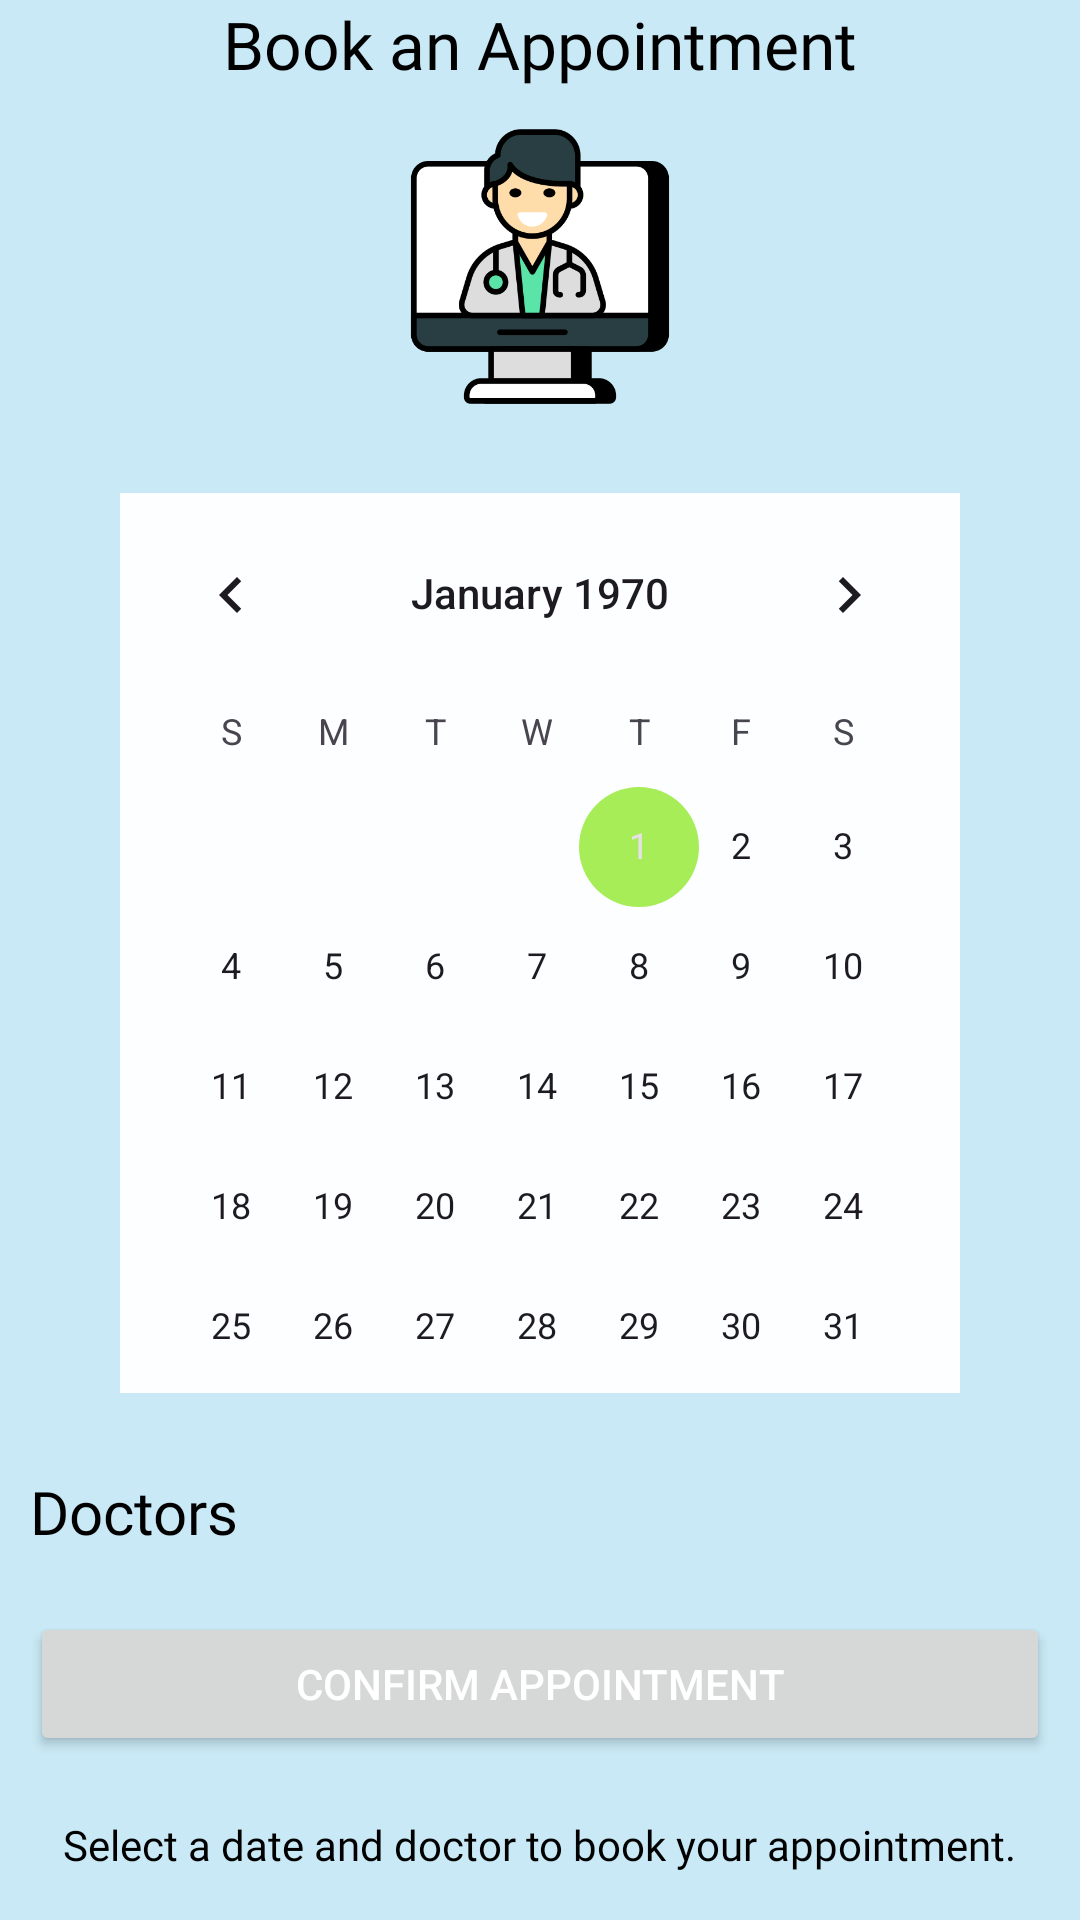

Here is an Android app screen rendered from its layout file. Give the layout XML and the strings, colors and styles it references.
<!-- AndroidManifest.xml: application theme Theme.PatientMonitor -->
<!-- res/layout/patient_addappointments.xml -->
<LinearLayout xmlns:android="http://schemas.android.com/apk/res/android"
xmlns:app="http://schemas.android.com/apk/res-auto"
xmlns:tools="http://schemas.android.com/tools"
android:layout_width="match_parent"
android:layout_height="match_parent"
android:background="#C8E9F5"
android:orientation="vertical"
tools:context=".patient_addAppointments">

<TextView
    android:id="@+id/appointmentHeader"
    android:layout_width="wrap_content"
    android:layout_height="wrap_content"
    android:layout_gravity="center"
    android:layout_marginTop="@dimen/_35sdp"
    android:fontFamily="@font/carter_one"
    android:text="Book an Appointment"
    android:textColor="@color/black"
    android:textSize="22sp" />

<ImageView
    android:id="@+id/imageView3"
    android:layout_width="100dp"
    android:layout_height="99dp"
    android:layout_margin="10dp"
    android:layout_gravity="center"
    app:srcCompat="@drawable/appointments" />

<CalendarView
    android:id="@+id/calendarView"
    android:layout_width="280dp"
    android:layout_height="300dp"
    android:layout_gravity="center"
    android:layout_margin="16dp"
    android:background="#FCFEFF"
    android:fontFamily="@font/bakbak_one" />

<LinearLayout
    android:id="@+id/doctorSelectionLayout"
    android:layout_width="match_parent"
    android:layout_margin="10dp"
    android:layout_height="wrap_content"
    android:orientation="horizontal"
    android:layout_marginTop="24dp">

    <TextView
        android:id="@+id/doctorListHeader"
        android:layout_width="wrap_content"
        android:layout_height="wrap_content"
        android:fontFamily="@font/bakbak_one"
        android:text="Doctors"
        android:layout_gravity="center_vertical"
        android:textColor="@color/black"
        android:textSize="20sp"
        android:layout_marginEnd="8dp"/>

    <Spinner
        android:id="@+id/doctorSpinner"
        android:layout_width="0dp"
        android:layout_height="wrap_content"
        android:layout_gravity="center_vertical"
        android:layout_marginEnd="16dp"
        android:layout_weight="1"
        android:background="#FCFEFF"
        android:fontFamily="@font/bakbak_one" />
</LinearLayout>

<Button
    android:id="@+id/confirmAppointmentBtn"
    android:layout_width="match_parent"
    android:layout_height="wrap_content"
    android:layout_margin="10dp"
    android:layout_marginTop="24dp"
    android:text="Confirm Appointment"
    android:textColor="@android:color/white" />

<TextView
    android:id="@+id/appointmentDetails"
    android:layout_width="wrap_content"
    android:layout_height="wrap_content"
    android:layout_gravity="center"
    android:layout_margin="10dp"
    android:fontFamily="@font/bakbak_one"
    android:text="Select a date and doctor to book your appointment."
    android:textColor="@color/black"
    android:textSize="14sp" />

</LinearLayout>
<!-- resources referenced by this layout -->
<resources>
  <color name="black">#FF000000</color>
  <!-- drawable appointments: png bitmap (drawable, 27145 bytes) -->
  <style name="Theme.PatientMonitor" parent="Base.Theme.PatientMonitor" />
  <style name="Base.Theme.PatientMonitor" parent="Theme.Material3.Light.NoActionBar">
          
          
          <item name="colorPrimary">@color/colorPrimary</item>
          <item name="colorPrimaryDark">@color/colorPrimaryDark</item>
          <item name="colorAccent">@color/colorAccent</item>
      </style>
  <color name="colorPrimary">#8BC34A</color>
  <color name="colorPrimaryDark">#53762B</color>
  <color name="colorAccent">#A7ED58</color>
</resources>
